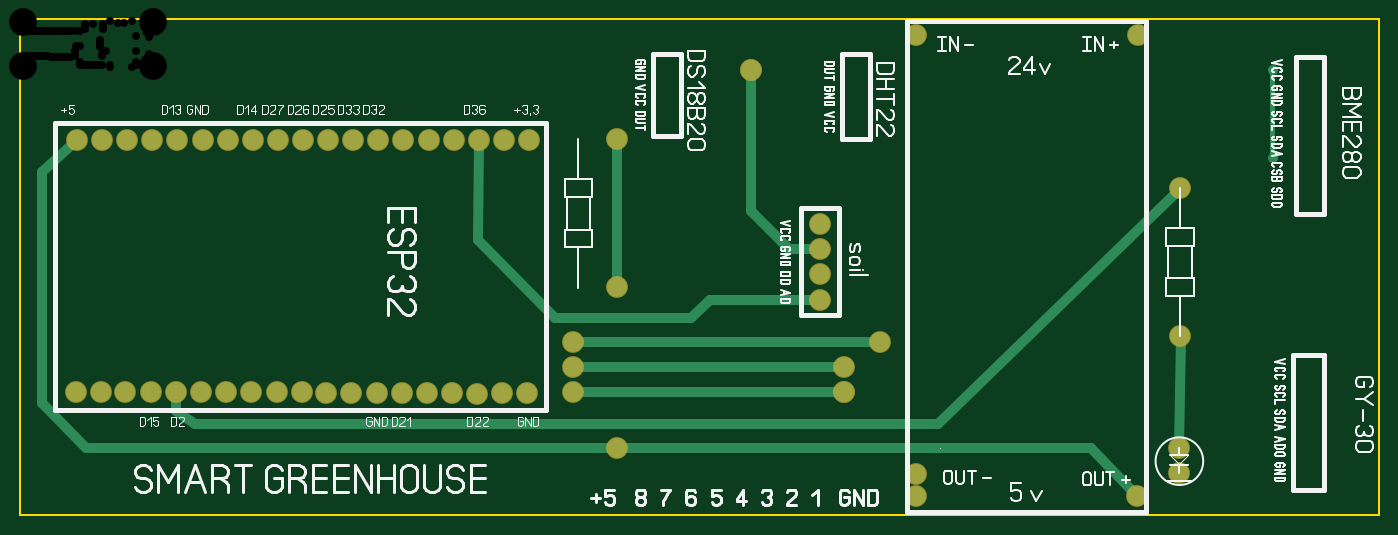
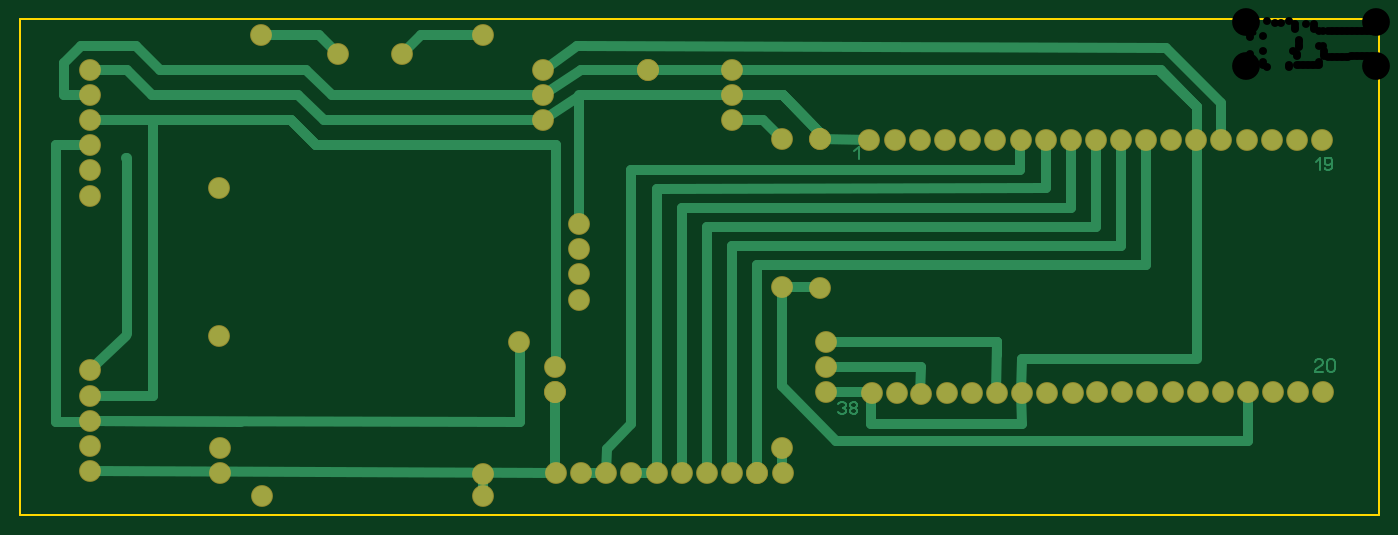
Circuit board: 7 layer files. Board 137.0 x 50.0 mm.
- drill: SmartGreenhouse.drl (1666 bytes)
- bottom_copper: SmartGreenhouse_copper_bottom.gbr (8442 bytes)
- top_copper: SmartGreenhouse_copper_top.gbr (3036 bytes)
- outline: SmartGreenhouse_outline.gbr (150 bytes)
- top_silk: SmartGreenhouse_silkscreen_top.gbr (41671 bytes)
- bottom_mask: SmartGreenhouse_soldermask_bottom.gbr (3253 bytes)
- top_mask: SmartGreenhouse_soldermask_top.gbr (2157 bytes)

=== drill: SmartGreenhouse.drl ===
; Drill file
; Format: 3.3 (000.000)
M48
METRIC
T01C0.5
T02C0.8
T03C2.8
%
G05
G90
T01
X126300Y-013970
X126300Y-005080
T02
X005640Y-037620
X008180Y-037620
X010640Y-037620
X013180Y-037620
X015720Y-037620
X018260Y-037620
X020800Y-037620
X023340Y-037620
X025880Y-037620
X028420Y-037620
X030880Y-037700
X033420Y-037700
X035960Y-037700
X038500Y-037700
X041040Y-037700
X043580Y-037700
X046120Y-037780
X048580Y-037700
X051120Y-037700
X055720Y-037620
X055720Y-035080
X055720Y-032540
X056290Y-027060
X060170Y-026990
X060170Y-012060
X056290Y-012060
X051360Y-012140
X048820Y-012140
X046280Y-012140
X043740Y-012140
X041200Y-012140
X038660Y-012140
X036120Y-012140
X033580Y-012140
X031040Y-012140
X028500Y-012140
X026040Y-012140
X023500Y-012140
X020960Y-012140
X018420Y-012140
X015880Y-012140
X013340Y-012140
X010800Y-012140
X008260Y-012140
X005720Y-012140
X065180Y-010160
X065180Y-007620
X065180Y-005080
X073660Y-005080
X084230Y-005080
X084230Y-007620
X084230Y-010160
X090330Y-001590
X098420Y-003490
X104930Y-003490
X112710Y-001590
X116930Y-016980
X129950Y-017780
X129950Y-015240
X129950Y-012700
X129950Y-010160
X129950Y-007620
X129950Y-005080
X116930Y-031980
X116840Y-043180
X116840Y-045720
X112550Y-048100
X129950Y-045560
X129950Y-043020
X129950Y-040480
X129950Y-037940
X129950Y-035400
X090330Y-045880
X090330Y-048100
X082960Y-045720
X080420Y-045720
X077880Y-045720
X075340Y-045720
X072800Y-045720
X070260Y-045720
X067720Y-045720
X065180Y-045720
X062640Y-045720
X060100Y-045720
X060170Y-043180
X083030Y-037620
X083030Y-035080
X086680Y-032540
X080640Y-028260
X080640Y-025720
X080640Y-023180
X080640Y-020640
T03
X003020Y-047150
X002860Y-002860
X133980Y-002700
X134140Y-047150
M30

=== bottom_copper: SmartGreenhouse_copper_bottom.gbr (8442 bytes, source omitted) ===
=== top_copper: SmartGreenhouse_copper_top.gbr ===
%FSLAX34Y34*%
%MOMM*%
%LNCOPPER_TOP*%
G71*
G01*
%ADD10C, 2.00*%
%ADD11C, 1.00*%
%ADD12C, 1.00*%
%ADD13C, 0.50*%
%LPD*%
X106362Y-376206D02*
G54D10*
D03*
X107950Y-121444D02*
G54D10*
D03*
X131762Y-376206D02*
G54D10*
D03*
X133350Y-121444D02*
G54D10*
D03*
X157162Y-376206D02*
G54D10*
D03*
X158750Y-121444D02*
G54D10*
D03*
X182562Y-376206D02*
G54D10*
D03*
X184150Y-121444D02*
G54D10*
D03*
X207962Y-376206D02*
G54D10*
D03*
X209550Y-121444D02*
G54D10*
D03*
X233362Y-376206D02*
G54D10*
D03*
X234950Y-121444D02*
G54D10*
D03*
X258762Y-376206D02*
G54D10*
D03*
X260350Y-121444D02*
G54D10*
D03*
X284162Y-376206D02*
G54D10*
D03*
X284956Y-121444D02*
G54D10*
D03*
X308769Y-377000D02*
G54D10*
D03*
X310356Y-121444D02*
G54D10*
D03*
X334169Y-377000D02*
G54D10*
D03*
X335756Y-121444D02*
G54D10*
D03*
X359569Y-377000D02*
G54D10*
D03*
X361156Y-121444D02*
G54D10*
D03*
X384969Y-377000D02*
G54D10*
D03*
X386556Y-121444D02*
G54D10*
D03*
X410369Y-377000D02*
G54D10*
D03*
X411956Y-121444D02*
G54D10*
D03*
X435769Y-377000D02*
G54D10*
D03*
X437356Y-121444D02*
G54D10*
D03*
X461169Y-377794D02*
G54D10*
D03*
X462756Y-121444D02*
G54D10*
D03*
X82550Y-121444D02*
G54D10*
D03*
X57150Y-121444D02*
G54D10*
D03*
X488156Y-121444D02*
G54D10*
D03*
X513556Y-121444D02*
G54D10*
D03*
X485775Y-377000D02*
G54D10*
D03*
X511175Y-377000D02*
G54D10*
D03*
X81756Y-376206D02*
G54D10*
D03*
X56356Y-376206D02*
G54D10*
D03*
X806450Y-206375D02*
G54D10*
D03*
X806450Y-231775D02*
G54D10*
D03*
X806450Y-257175D02*
G54D10*
D03*
X806450Y-282575D02*
G54D10*
D03*
G54D11*
X806450Y-282575D02*
X695325Y-282575D01*
X676275Y-301625D01*
X539750Y-301625D01*
X461962Y-222250D01*
X462756Y-121444D01*
G54D11*
X806450Y-231775D02*
X774700Y-231775D01*
X736600Y-193675D01*
X736600Y-50800D01*
X1168400Y-431800D02*
G54D10*
D03*
X1168400Y-457200D02*
G54D10*
D03*
G54D11*
X1168400Y-431800D02*
X1169988Y-320675D01*
X1262994Y-139700D02*
G54D12*
D03*
G54D13*
X1262062Y-50800D02*
X1262062Y-141288D01*
X903288Y-15875D02*
G54D10*
D03*
X1127125Y-15875D02*
G54D10*
D03*
X903287Y-481013D02*
G54D10*
D03*
X1125538Y-481012D02*
G54D10*
D03*
G54D11*
X57150Y-121444D02*
X22225Y-153988D01*
X22225Y-387350D01*
X66675Y-431800D01*
G54D11*
X69850Y-431800D02*
X1079500Y-431800D01*
X1125538Y-481012D01*
X601662Y-431800D02*
G54D10*
D03*
X1262994Y-50800D02*
G54D12*
D03*
X1169331Y-169812D02*
G54D10*
D03*
X1169331Y-319812D02*
G54D10*
D03*
X903287Y-458787D02*
G54D10*
D03*
G54D11*
X157162Y-376238D02*
X157162Y-395288D01*
X176212Y-407988D01*
X925512Y-407988D01*
X1169987Y-169863D01*
X557212Y-376238D02*
G54D10*
D03*
X830262Y-376238D02*
G54D10*
D03*
X830262Y-376238D02*
G54D10*
D03*
G54D11*
X557212Y-376238D02*
X830262Y-376238D01*
X557212Y-325438D02*
G54D10*
D03*
X557212Y-350838D02*
G54D10*
D03*
X830262Y-350838D02*
G54D10*
D03*
X866775Y-325438D02*
G54D10*
D03*
G54D11*
X557212Y-350838D02*
X830262Y-350838D01*
G54D11*
X557212Y-325438D02*
X866775Y-325438D01*
X601662Y-269875D02*
G54D10*
D03*
X601662Y-120650D02*
G54D10*
D03*
G54D11*
X601662Y-120650D02*
X601662Y-269875D01*
X736600Y-50800D02*
G54D10*
D03*
X736600Y-50800D02*
G54D10*
D03*
M02*

=== outline: SmartGreenhouse_outline.gbr ===
%FSLAX34Y34*%
%MOMM*%
%LNOUTLINE*%
G71*
G01*
%ADD10C, 0.25*%
%LPD*%
G54D10*
X0Y0D02*
X1370012Y0D01*
X1370012Y-500062D01*
X0Y-500062D01*
X0Y0D01*
M02*

=== top_silk: SmartGreenhouse_silkscreen_top.gbr (41671 bytes, source omitted) ===
=== bottom_mask: SmartGreenhouse_soldermask_bottom.gbr ===
%FSLAX34Y34*%
%MOMM*%
%LNSOLDERMASK_BOTTOM*%
G71*
G01*
%ADD10C, 2.20*%
%LPD*%
X829606Y-457200D02*
G54D10*
D03*
X804206Y-457200D02*
G54D10*
D03*
X778806Y-457200D02*
G54D10*
D03*
X753406Y-457200D02*
G54D10*
D03*
X728006Y-457200D02*
G54D10*
D03*
X702606Y-457200D02*
G54D10*
D03*
X677206Y-457200D02*
G54D10*
D03*
X651806Y-457200D02*
G54D10*
D03*
X626406Y-457200D02*
G54D10*
D03*
X601006Y-457200D02*
G54D10*
D03*
X626406Y-457200D02*
G54D10*
D03*
X651806Y-101600D02*
G54D10*
D03*
X651806Y-76200D02*
G54D10*
D03*
X651806Y-50800D02*
G54D10*
D03*
X562906Y-120650D02*
G54D10*
D03*
X842306Y-50800D02*
G54D10*
D03*
X842306Y-101600D02*
G54D10*
D03*
X842306Y-76200D02*
G54D10*
D03*
X1299506Y-50800D02*
G54D10*
D03*
X1299506Y-76200D02*
G54D10*
D03*
X1299506Y-101600D02*
G54D10*
D03*
X1299506Y-127000D02*
G54D10*
D03*
X1299506Y-152400D02*
G54D10*
D03*
X1299506Y-177800D02*
G54D10*
D03*
X1299506Y-455612D02*
G54D10*
D03*
X1299506Y-430212D02*
G54D10*
D03*
X1299506Y-404812D02*
G54D10*
D03*
X1299506Y-379412D02*
G54D10*
D03*
X1299506Y-354012D02*
G54D10*
D03*
X562906Y-120600D02*
G54D10*
D03*
X562906Y-270600D02*
G54D10*
D03*
X106362Y-376206D02*
G54D10*
D03*
X107950Y-121444D02*
G54D10*
D03*
X131762Y-376206D02*
G54D10*
D03*
X133350Y-121444D02*
G54D10*
D03*
X157162Y-376206D02*
G54D10*
D03*
X158750Y-121444D02*
G54D10*
D03*
X182562Y-376206D02*
G54D10*
D03*
X184150Y-121444D02*
G54D10*
D03*
X207962Y-376206D02*
G54D10*
D03*
X209550Y-121444D02*
G54D10*
D03*
X233362Y-376206D02*
G54D10*
D03*
X234950Y-121444D02*
G54D10*
D03*
X258762Y-376206D02*
G54D10*
D03*
X260350Y-121444D02*
G54D10*
D03*
X284162Y-376206D02*
G54D10*
D03*
X284956Y-121444D02*
G54D10*
D03*
X308769Y-377000D02*
G54D10*
D03*
X310356Y-121444D02*
G54D10*
D03*
X334169Y-377000D02*
G54D10*
D03*
X335756Y-121444D02*
G54D10*
D03*
X359569Y-377000D02*
G54D10*
D03*
X361156Y-121444D02*
G54D10*
D03*
X384969Y-377000D02*
G54D10*
D03*
X386556Y-121444D02*
G54D10*
D03*
X410369Y-377000D02*
G54D10*
D03*
X411956Y-121444D02*
G54D10*
D03*
X435769Y-377000D02*
G54D10*
D03*
X437356Y-121444D02*
G54D10*
D03*
X461169Y-377794D02*
G54D10*
D03*
X462756Y-121444D02*
G54D10*
D03*
X82550Y-121444D02*
G54D10*
D03*
X57150Y-121444D02*
G54D10*
D03*
X488156Y-121444D02*
G54D10*
D03*
X513556Y-121444D02*
G54D10*
D03*
X485775Y-377000D02*
G54D10*
D03*
X511175Y-377000D02*
G54D10*
D03*
X81756Y-376206D02*
G54D10*
D03*
X56356Y-376206D02*
G54D10*
D03*
X806450Y-206375D02*
G54D10*
D03*
X806450Y-231775D02*
G54D10*
D03*
X806450Y-257175D02*
G54D10*
D03*
X806450Y-282575D02*
G54D10*
D03*
X1168400Y-431800D02*
G54D10*
D03*
X1168400Y-457200D02*
G54D10*
D03*
X903288Y-15875D02*
G54D10*
D03*
X1127125Y-15875D02*
G54D10*
D03*
X903287Y-481013D02*
G54D10*
D03*
X1125538Y-481012D02*
G54D10*
D03*
X601662Y-431800D02*
G54D10*
D03*
X1049337Y-34924D02*
G54D10*
D03*
X984250Y-34924D02*
G54D10*
D03*
X1169331Y-169812D02*
G54D10*
D03*
X1169331Y-319812D02*
G54D10*
D03*
X903287Y-458787D02*
G54D10*
D03*
X557212Y-376238D02*
G54D10*
D03*
X830262Y-376238D02*
G54D10*
D03*
X830262Y-376238D02*
G54D10*
D03*
X557212Y-325438D02*
G54D10*
D03*
X557212Y-350838D02*
G54D10*
D03*
X830262Y-350838D02*
G54D10*
D03*
X866775Y-325438D02*
G54D10*
D03*
X601662Y-269875D02*
G54D10*
D03*
X601662Y-120650D02*
G54D10*
D03*
X736600Y-50800D02*
G54D10*
D03*
X736600Y-50800D02*
G54D10*
D03*
M02*

=== top_mask: SmartGreenhouse_soldermask_top.gbr ===
%FSLAX34Y34*%
%MOMM*%
%LNSOLDERMASK_TOP*%
G71*
G01*
%ADD10C, 2.20*%
%LPD*%
X106362Y-376206D02*
G54D10*
D03*
X107950Y-121444D02*
G54D10*
D03*
X131762Y-376206D02*
G54D10*
D03*
X133350Y-121444D02*
G54D10*
D03*
X157162Y-376206D02*
G54D10*
D03*
X158750Y-121444D02*
G54D10*
D03*
X182562Y-376206D02*
G54D10*
D03*
X184150Y-121444D02*
G54D10*
D03*
X207962Y-376206D02*
G54D10*
D03*
X209550Y-121444D02*
G54D10*
D03*
X233362Y-376206D02*
G54D10*
D03*
X234950Y-121444D02*
G54D10*
D03*
X258762Y-376206D02*
G54D10*
D03*
X260350Y-121444D02*
G54D10*
D03*
X284162Y-376206D02*
G54D10*
D03*
X284956Y-121444D02*
G54D10*
D03*
X308769Y-377000D02*
G54D10*
D03*
X310356Y-121444D02*
G54D10*
D03*
X334169Y-377000D02*
G54D10*
D03*
X335756Y-121444D02*
G54D10*
D03*
X359569Y-377000D02*
G54D10*
D03*
X361156Y-121444D02*
G54D10*
D03*
X384969Y-377000D02*
G54D10*
D03*
X386556Y-121444D02*
G54D10*
D03*
X410369Y-377000D02*
G54D10*
D03*
X411956Y-121444D02*
G54D10*
D03*
X435769Y-377000D02*
G54D10*
D03*
X437356Y-121444D02*
G54D10*
D03*
X461169Y-377794D02*
G54D10*
D03*
X462756Y-121444D02*
G54D10*
D03*
X82550Y-121444D02*
G54D10*
D03*
X57150Y-121444D02*
G54D10*
D03*
X488156Y-121444D02*
G54D10*
D03*
X513556Y-121444D02*
G54D10*
D03*
X485775Y-377000D02*
G54D10*
D03*
X511175Y-377000D02*
G54D10*
D03*
X81756Y-376206D02*
G54D10*
D03*
X56356Y-376206D02*
G54D10*
D03*
X806450Y-206375D02*
G54D10*
D03*
X806450Y-231775D02*
G54D10*
D03*
X806450Y-257175D02*
G54D10*
D03*
X806450Y-282575D02*
G54D10*
D03*
X1168400Y-431800D02*
G54D10*
D03*
X1168400Y-457200D02*
G54D10*
D03*
X903288Y-15875D02*
G54D10*
D03*
X1127125Y-15875D02*
G54D10*
D03*
X903287Y-481013D02*
G54D10*
D03*
X1125538Y-481012D02*
G54D10*
D03*
X601662Y-431800D02*
G54D10*
D03*
X1169331Y-169812D02*
G54D10*
D03*
X1169331Y-319812D02*
G54D10*
D03*
X903287Y-458787D02*
G54D10*
D03*
X557212Y-376238D02*
G54D10*
D03*
X830262Y-376238D02*
G54D10*
D03*
X830262Y-376238D02*
G54D10*
D03*
X557212Y-325438D02*
G54D10*
D03*
X557212Y-350838D02*
G54D10*
D03*
X830262Y-350838D02*
G54D10*
D03*
X866775Y-325438D02*
G54D10*
D03*
X601662Y-269875D02*
G54D10*
D03*
X601662Y-120650D02*
G54D10*
D03*
X736600Y-50800D02*
G54D10*
D03*
X736600Y-50800D02*
G54D10*
D03*
M02*

